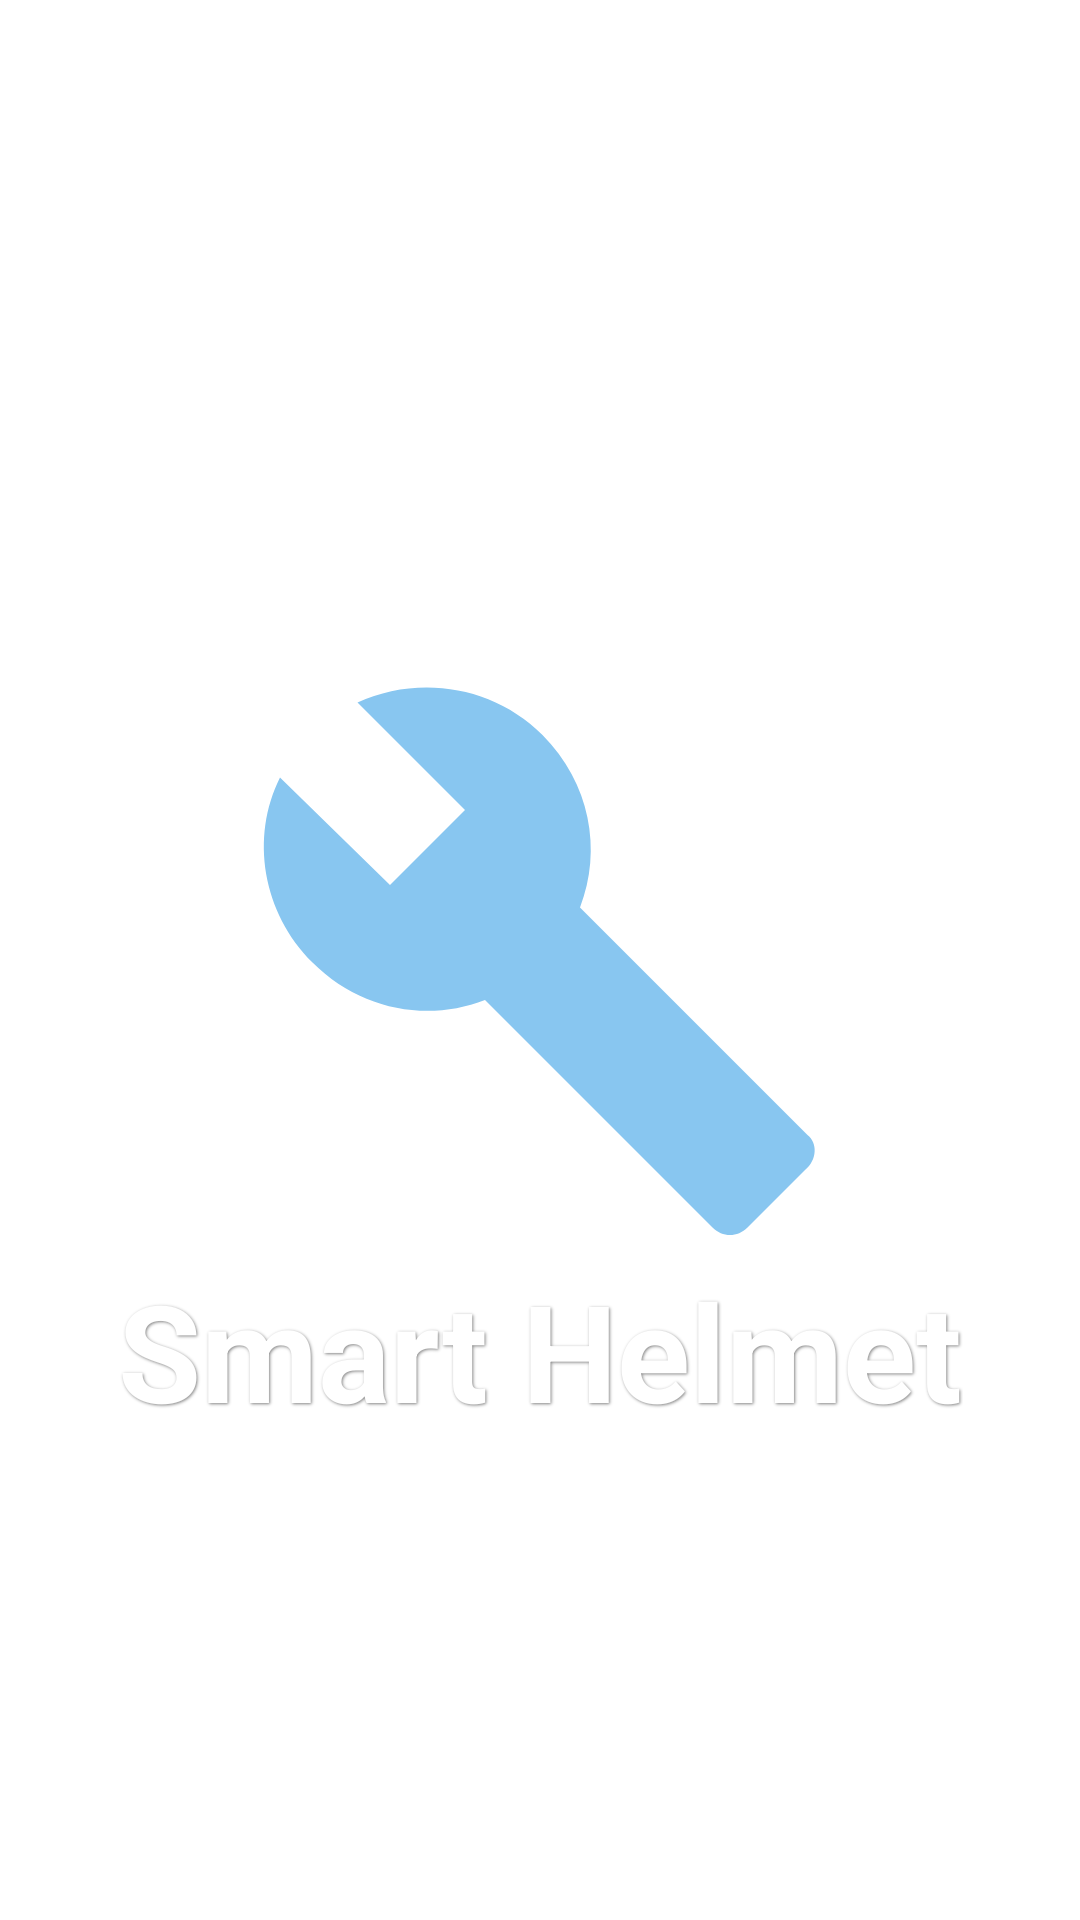

Reconstruct the res/layout file that produces this screen, plus the resources it refers to.
<!-- AndroidManifest.xml: fallback theme Theme.MaterialComponents.DayNight.NoActionBar -->
<!-- res/layout/fragment_logo.xml -->
<?xml version="1.0" encoding="utf-8"?>
<androidx.constraintlayout.widget.ConstraintLayout xmlns:android="http://schemas.android.com/apk/res/android"
    xmlns:app="http://schemas.android.com/apk/res-auto"
    xmlns:tools="http://schemas.android.com/tools"
    android:layout_width="match_parent"
    android:layout_height="match_parent"
    tools:context=".Fragments.LogoFragment">

    <ImageView
        android:id="@+id/logoImg"
        android:layout_width="200dp"
        android:layout_height="200dp"
        android:src="@drawable/ic_build_black_24dp"
        app:layout_constraintBottom_toBottomOf="parent"
        app:layout_constraintLeft_toLeftOf="parent"
        app:layout_constraintRight_toRightOf="parent"
        app:layout_constraintTop_toTopOf="parent" />

    <TextView
        android:id="@+id/logoTv"
        android:layout_width="wrap_content"
        android:layout_height="wrap_content"
        android:shadowColor="@color/text_shadow"
        android:shadowDx="1"
        android:shadowDy="1"
        android:shadowRadius="2"
        android:text="Smart Helmet"
        android:textColor="@color/textColor"
        android:textSize="45sp"
        android:textStyle="bold"
        app:layout_constraintLeft_toLeftOf="@id/logoImg"
        app:layout_constraintRight_toRightOf="@id/logoImg"
        app:layout_constraintTop_toBottomOf="@id/logoImg" />

</androidx.constraintlayout.widget.ConstraintLayout>
<!-- resources referenced by this layout -->
<resources>
  <color name="textColor">#FFFFFF</color>
  <color name="text_shadow">#7F000000</color>
  <!-- drawable ic_build_black_24dp (drawable) -->
  <vector xmlns:android="http://schemas.android.com/apk/res/android"
      android:width="24dp"
      android:height="24dp"
      android:tint="@color/colorPrimary"
      android:viewportWidth="24.0"
      android:viewportHeight="24.0">
  
      <path
          android:fillColor="#FF000000"
          android:pathData="M22.7,19l-9.1,-9.1c0.9,-2.3 0.4,-5 -1.5,-6.9 -2,-2 -5,-2.4 -7.4,-1.3L9,6 6,9 1.6,4.7C0.4,7.1 0.9,10.1 2.9,12.1c1.9,1.9 4.6,2.4 6.9,1.5l9.1,9.1c0.4,0.4 1,0.4 1.4,0l2.3,-2.3c0.5,-0.4 0.5,-1.1 0.1,-1.4z" />
  </vector>
  <color name="colorPrimary">#88C6F0</color>
</resources>
